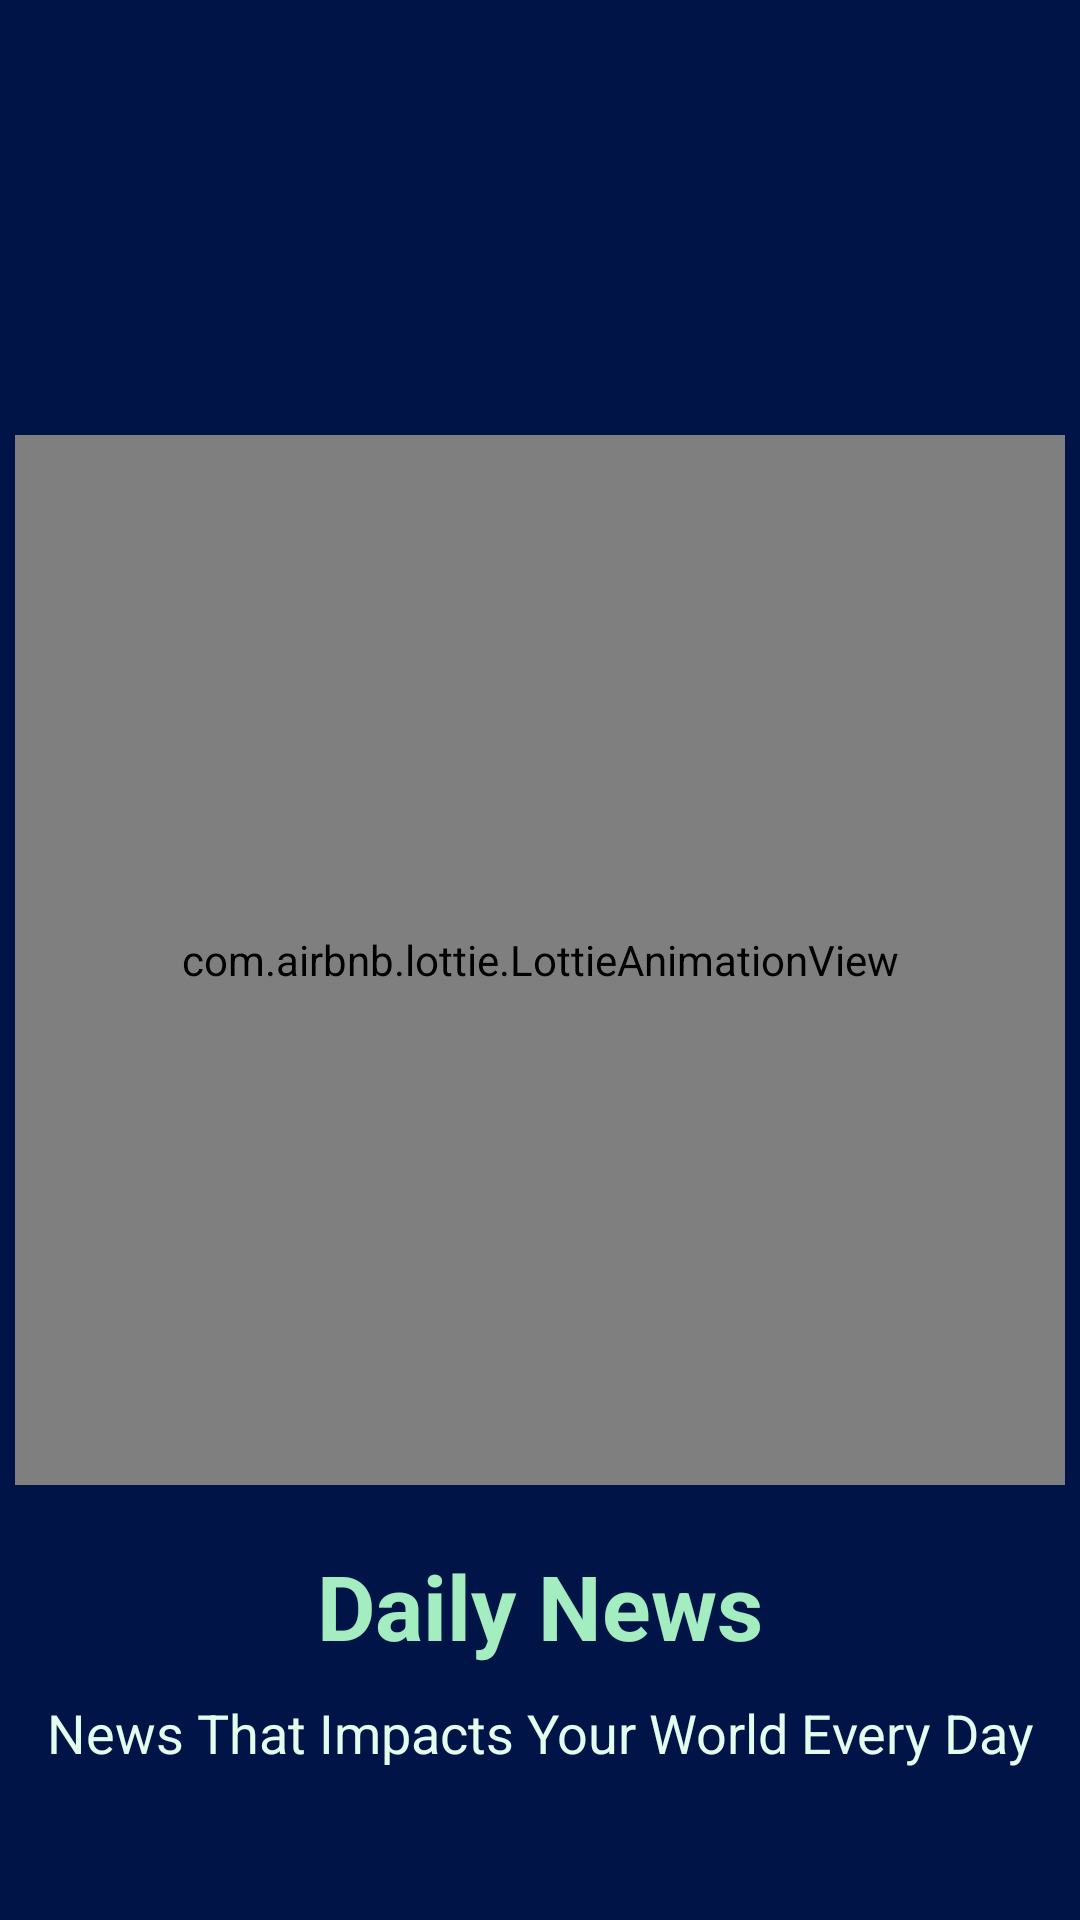

Produce the Android XML layout that renders to this screen, including the resource entries it uses.
<!-- AndroidManifest.xml: application theme app.Base.Theme -->
<!-- res/layout/activity_splash_screen.xml -->
<?xml version="1.0" encoding="utf-8"?>
<androidx.constraintlayout.widget.ConstraintLayout
    xmlns:android="http://schemas.android.com/apk/res/android"
    xmlns:app="http://schemas.android.com/apk/res-auto"
    xmlns:tools="http://schemas.android.com/tools"
    android:layout_width="match_parent"
    android:layout_height="match_parent"
    android:background="@color/dark_blue"
    tools:context=".SplashScreen.SplashScreen">

        <com.airbnb.lottie.LottieAnimationView
            android:id="@+id/news_animation_splashscreen"
            android:layout_width="350dp"
            android:layout_height="350dp"
            android:layout_gravity="center"
            app:layout_constraintBottom_toBottomOf="parent"
            app:layout_constraintEnd_toEndOf="parent"
            app:layout_constraintStart_toStartOf="parent"
            app:layout_constraintTop_toTopOf="parent"
            app:lottie_autoPlay="true"
            app:lottie_loop="true"
            app:lottie_rawRes="@raw/news_animation" />

        <TextView
            android:id="@+id/app_name"
            style="@style/TextAppearance.AppCompat.Headline"
            android:layout_width="wrap_content"
            android:layout_height="wrap_content"
            android:layout_marginTop="20dp"
            android:text="@string/app_name"
            android:textAlignment="center"
            android:textColor="@color/minty_green2"
            android:textSize="30sp"
            android:textStyle="bold"
            app:layout_constraintEnd_toEndOf="parent"
            app:layout_constraintStart_toStartOf="parent"
            app:layout_constraintTop_toBottomOf="@id/news_animation_splashscreen" />
        <TextView
            android:id="@+id/app_tagline"
            style="@style/TextAppearance.AppCompat.Body1"
            android:layout_width="wrap_content"
            android:layout_height="wrap_content"
            android:layout_marginTop="10dp"
            android:text="@string/app_tagline"
            android:textAlignment="center"
            android:textColor="@color/minty_green1"
            android:textSize="18sp"
            app:layout_constraintEnd_toEndOf="parent"
            app:layout_constraintStart_toStartOf="parent"
            app:layout_constraintTop_toBottomOf="@id/app_name" />

</androidx.constraintlayout.widget.ConstraintLayout>
<!-- resources referenced by this layout -->
<resources>
  <color name="dark_blue">#001447</color>
  <color name="minty_green1">#e4fced</color>
  <color name="minty_green2">#a3edc1</color>
  <string name="app_name">Daily News</string>
  <string name="app_tagline">News That Impacts Your World Every Day</string>
  <style name="app.Base.Theme" parent="Theme.AppCompat.DayNight.NoActionBar">
          <item name="android:windowBackground">@color/dark_blue</item>
      </style>
</resources>
